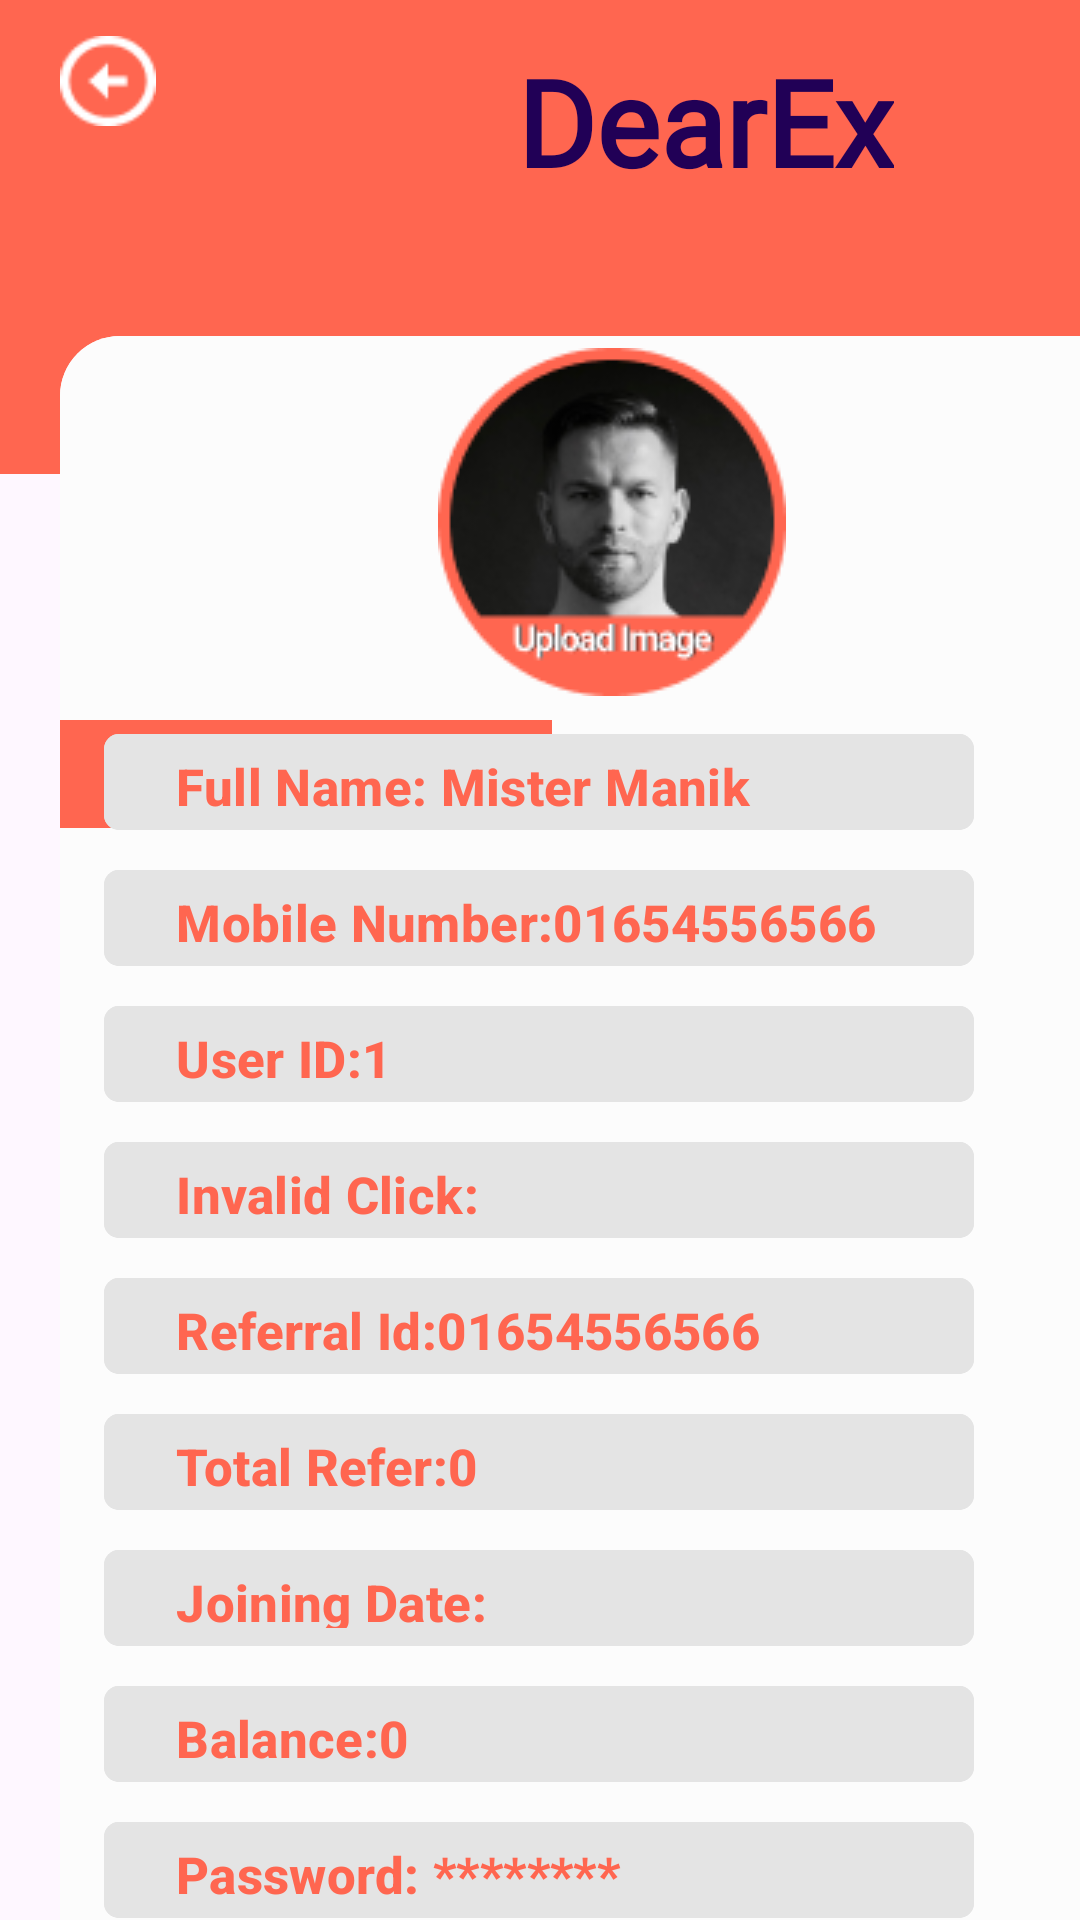

Reconstruct the res/layout file that produces this screen, plus the resources it refers to.
<!-- AndroidManifest.xml: application theme Theme.Application -->
<!-- res/layout/dearpasport.xml -->
<?xml version="1.0" encoding="utf-8"?>
<FrameLayout xmlns:android="http://schemas.android.com/apk/res/android"
    xmlns:app="http://schemas.android.com/apk/res-auto"
    xmlns:tools="http://schemas.android.com/tools"
    android:id="@+id/main"
    android:layout_width="match_parent"
    android:layout_height="match_parent"
    android:orientation="vertical">

    <LinearLayout

        android:layout_width="match_parent"
        android:layout_height="158dp"
        android:background="#FF6650">

        <ImageView
            android:layout_width="32dp"
            android:layout_height="34dp"
            android:layout_marginStart="20dp"
            android:layout_marginTop="10dp"
            android:src="@drawable/back3" />

        <TextView
            android:layout_width="200dp"
            android:layout_height="81dp"
            android:layout_marginStart="46dp"
            android:fontFamily="@font/italic"
            android:gravity="center_vertical|end"
            android:text="DearEx"
            android:textColor="#210056"
            android:textSize="40sp"
            android:textStyle="bold" />


    </LinearLayout>

    <FrameLayout

        android:layout_width="match_parent"
        android:layout_height="match_parent"
        android:orientation="vertical">


        <com.google.android.material.button.MaterialButton
            android:layout_width="370dp"
            android:layout_height="600dp"
            android:layout_marginStart="20dp"
            android:layout_marginTop="108dp"
            android:backgroundTint="#FCFCFC"
            app:cornerRadius="20dp" />

        <ImageView
            android:layout_width="116dp"
            android:layout_height="116dp"
            android:layout_marginStart="146dp"
            android:layout_marginTop="116dp"
            android:backgroundTint="#FF6650"
            android:src="@drawable/dear" />
    </FrameLayout>

    <LinearLayout
        android:layout_width="164dp"
        android:layout_height="36dp"
        android:layout_marginStart="20dp"
        android:layout_marginTop="240dp"
        android:background="#FF6650"
        android:orientation="horizontal">

        <TextView
            android:layout_width="match_parent"
            android:layout_height="wrap_content"
            android:layout_gravity="center_vertical"
            android:layout_marginStart="16dp"
            android:text="Change Password"
            android:textColor="@color/white"
            android:textSize="16sp"
            android:textStyle="bold" />


    </LinearLayout>

    <LinearLayout
        android:layout_width="303dp"
        android:layout_height="420dp"
        android:backgroundTint="#FCFCFC"
        android:layout_gravity="center"
        android:padding="5dp"
        android:layout_marginTop="123dp"
        android:orientation="vertical">


        <com.google.android.material.button.MaterialButton
            android:layout_width="290dp"
            android:layout_height="40dp"
            android:textSize="17sp"
            android:layout_margin="2.5dp"
            android:layout_gravity="center"
            android:backgroundTint="#E4E4E4"
            android:text="Full Name: Mister Manik"
            android:textColor="#FF6650"
            android:textStyle="bold"
            app:cornerRadius="5dp"
           android:textAlignment="viewStart"
            tools:ignore="RtlCompat" />

        <com.google.android.material.button.MaterialButton
            android:layout_width="290dp"
            android:layout_height="40dp"
            android:layout_gravity="center"
            android:backgroundTint="#E4E4E4"
            android:textSize="17sp"
            android:layout_margin="2.5dp"
            android:text="Mobile Number:01654556566"
            android:textColor="#FF6650"
            android:textStyle="bold"
            app:cornerRadius="5dp"
            android:textAlignment="viewStart"
            tools:ignore="RtlCompat" />
        <com.google.android.material.button.MaterialButton
            android:layout_width="290dp"
            android:layout_height="40dp"
            android:layout_gravity="center"
            android:backgroundTint="#E4E4E4"
            android:text="User ID:1"
            android:textSize="17sp"
            android:layout_margin="2.5dp"
            android:textColor="#FF6650"
            android:textStyle="bold"
            app:cornerRadius="5dp"
            android:textAlignment="viewStart"
            tools:ignore="RtlCompat" />
        <com.google.android.material.button.MaterialButton
            android:layout_width="290dp"
            android:layout_height="40dp"
            android:layout_gravity="center"
            android:backgroundTint="#E4E4E4"
            android:layout_margin="2.5dp"
            android:textSize="17sp"
            android:text="Invalid Click:"
            android:textColor="#FF6650"
            android:textStyle="bold"
            app:cornerRadius="5dp"
            android:textAlignment="viewStart"
            tools:ignore="RtlCompat" />

        <com.google.android.material.button.MaterialButton
            android:layout_width="290dp"
            android:layout_height="40dp"
            android:layout_gravity="center"
            android:backgroundTint="#E4E4E4"
            android:text="Referral Id:01654556566"
            android:textColor="#FF6650"
            android:textStyle="bold"
            android:textSize="17sp"
            android:layout_margin="2.5dp"
            app:cornerRadius="5dp"
            android:textAlignment="viewStart"
            tools:ignore="RtlCompat" />

        <com.google.android.material.button.MaterialButton
            android:layout_width="290dp"
            android:layout_height="40dp"
            android:layout_gravity="center"
            android:backgroundTint="#E4E4E4"
            android:text="Total Refer:0"
            android:textColor="#FF6650"
            android:textSize="17sp"
            android:layout_margin="2.5dp"
            android:textStyle="bold"
            app:cornerRadius="5dp"
            android:textAlignment="viewStart"
            tools:ignore="RtlCompat" />
        <com.google.android.material.button.MaterialButton
            android:layout_width="290dp"
            android:layout_height="40dp"
            android:layout_gravity="center"
            android:backgroundTint="#E4E4E4"
            android:text="Joining Date:"
            android:textColor="#FF6650"
            android:textStyle="bold"
            android:textSize="17sp"
            android:layout_margin="2.5dp"
            app:cornerRadius="5dp"
            android:textAlignment="viewStart"
            tools:ignore="RtlCompat" />

        <com.google.android.material.button.MaterialButton
            android:layout_width="290dp"
            android:layout_height="40dp"
            android:layout_gravity="center"
            android:backgroundTint="#E4E4E4"
            android:text="Balance:0"
            android:textColor="#FF6650"
            android:textStyle="bold"
            android:textSize="17sp"
            android:layout_margin="2.5dp"
            app:cornerRadius="5dp"
            android:textAlignment="viewStart"
            tools:ignore="RtlCompat" />
        <com.google.android.material.button.MaterialButton
            android:layout_width="290dp"
            android:layout_height="40dp"
            android:layout_gravity="center"
            android:backgroundTint="#E4E4E4"
            android:textSize="17sp"
            android:layout_margin="2.5dp"
            android:text="Password: ********"
            android:textColor="#FF6650"
            android:textStyle="bold"
            app:cornerRadius="5dp"
            android:textAlignment="viewStart"
            tools:ignore="RtlCompat" />


    </LinearLayout>
</FrameLayout>
<!-- resources referenced by this layout -->
<resources>
  <color name="white">#FFFFFFFF</color>
  <!-- drawable back3: png bitmap (drawable, 659 bytes) -->
  <!-- drawable dear: png bitmap (drawable, 11997 bytes) -->
  <style name="Theme.Application" parent="Base.Theme.Application" />
  <style name="Base.Theme.Application" parent="Theme.Material3.DayNight">
          
          
      </style>
</resources>
